Labelled photos from "dataset", an image-classification folder in rehafj/CMPM_Project3. The possible labels are: colorless, darkness, dragon, fighting, fire, grass, lightning, metal, psychic, water.

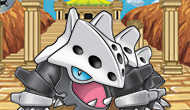
Label: fighting

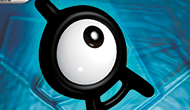
Label: psychic

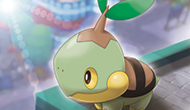
Label: grass

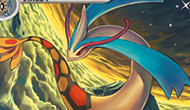
Label: water

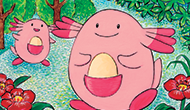
Label: colorless

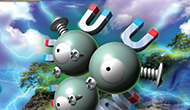
Label: lightning
